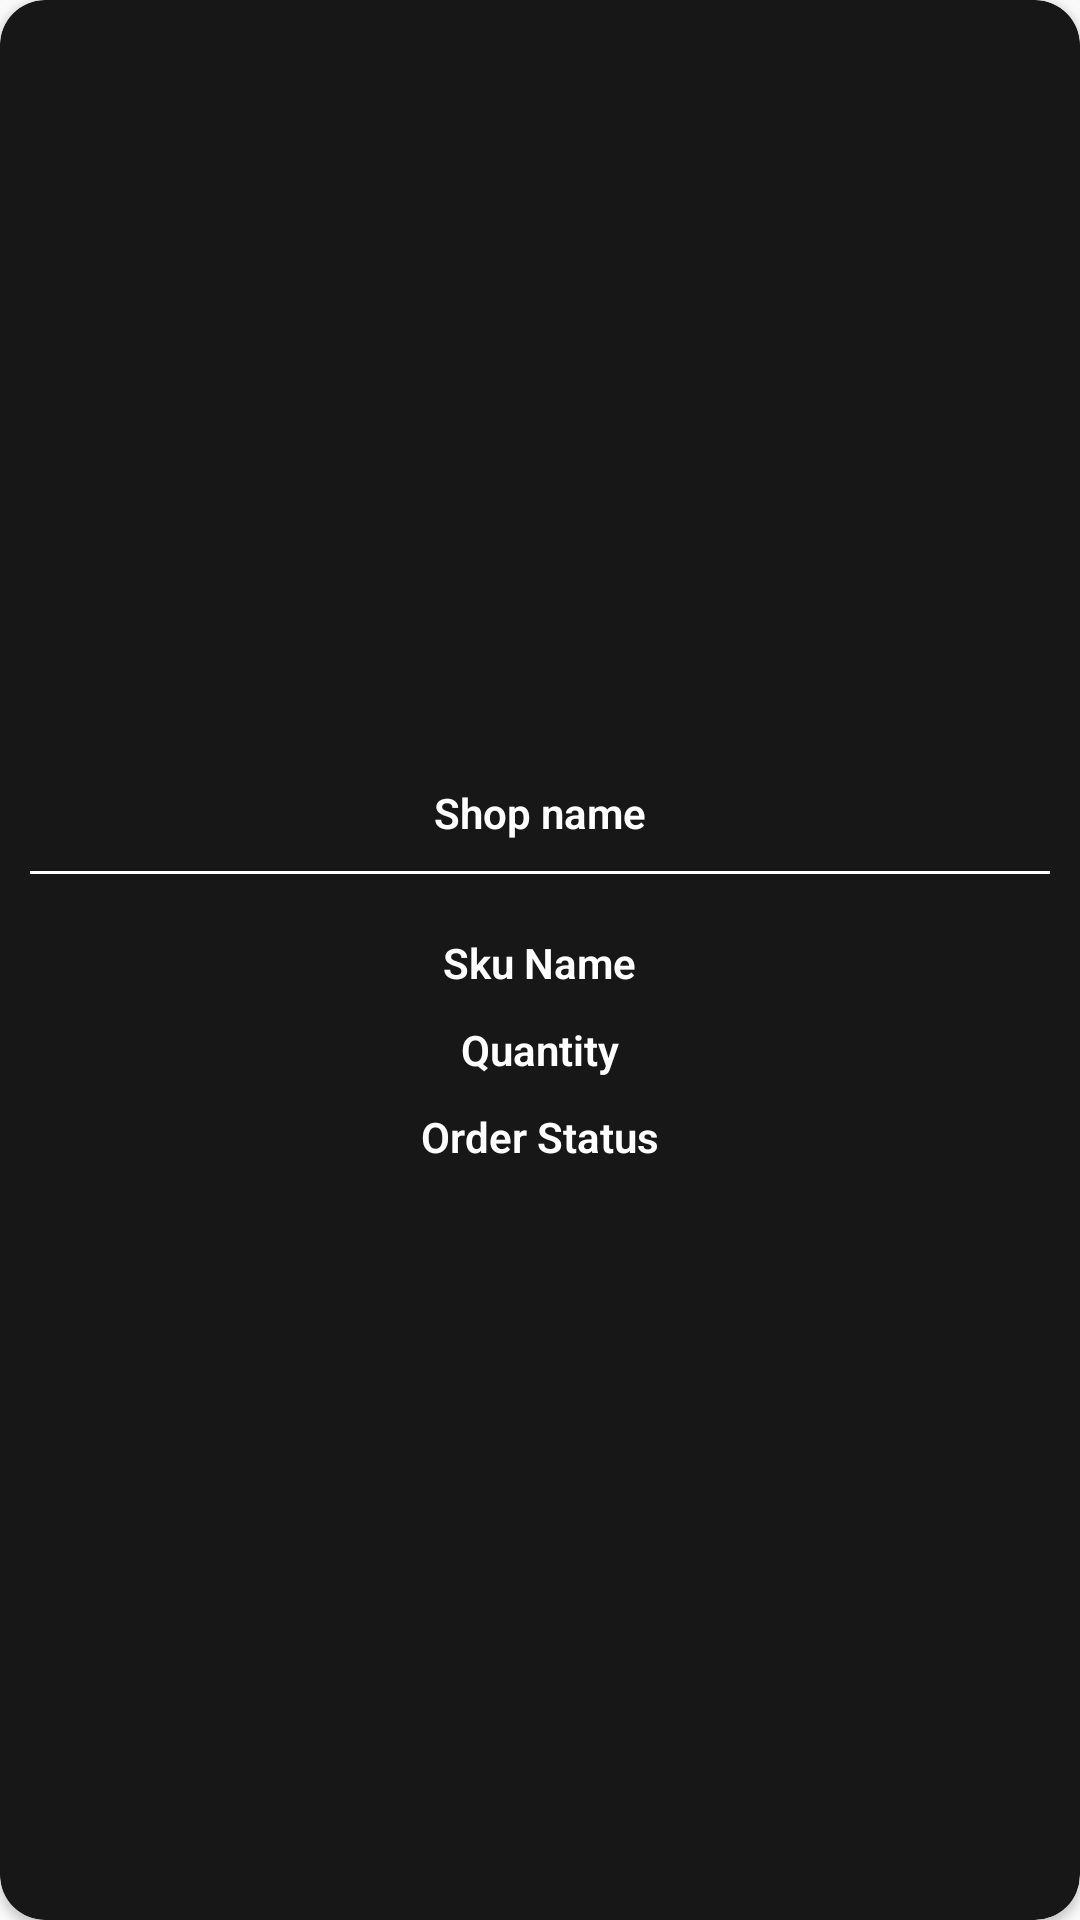

Layout XML and referenced resources for this Android screen:
<!-- AndroidManifest.xml: application theme AppTheme -->
<!-- res/layout/show_orders_rv_layout.xml -->
<?xml version="1.0" encoding="utf-8"?>
<androidx.cardview.widget.CardView xmlns:android="http://schemas.android.com/apk/res/android"
    xmlns:app="http://schemas.android.com/apk/res-auto"
    android:foreground="?android:attr/selectableItemBackground"
    android:clickable="true"
    android:id="@+id/dashboard_add_order"
    android:layout_width="match_parent"
    android:layout_height="190dp"
    android:focusable="true"
    android:layout_margin="10dp"
    app:cardBackgroundColor="@color/colorPrimary"
    app:cardCornerRadius="15dp">
        <LinearLayout
            android:layout_width="match_parent"
            android:layout_height="match_parent"
            android:layout_gravity="center"
            android:gravity="center"
            android:orientation="vertical">

            <TextView
                android:layout_width="wrap_content"
                android:layout_height="wrap_content"
                android:textStyle="bold"
                android:layout_marginTop="10dp"
                android:text="Shop name"
                android:id="@+id/show_order_rv_layout_shopname"
                android:fontFamily="sans-serif-light"
                android:textColor="@android:color/white"/>
            <View
                android:layout_width="match_parent"
                android:layout_height="1dp"
                android:background="@android:color/white"
                android:layout_margin="10dp"/>

            <TextView
            android:layout_width="wrap_content"
            android:layout_height="wrap_content"
            android:textStyle="bold"
            android:layout_marginLeft="7dp"
            android:layout_marginRight="7dp"
            android:layout_marginTop="10dp"
            android:layout_gravity="center"
            android:text="Sku Name"
                android:id="@+id/show_order_rv_layout_skuname"
            android:fontFamily="sans-serif-light"
            android:textColor="@android:color/white"/>

            <TextView
                android:id="@+id/show_order_rv_layout_quantity"
                android:layout_width="wrap_content"
                android:layout_height="wrap_content"
                android:layout_gravity="center"
                android:layout_marginLeft="7dp"
                android:layout_marginTop="10dp"
                android:layout_marginRight="7dp"
                android:fontFamily="sans-serif-light"
                android:text="Quantity"
                android:textColor="@android:color/white"
                android:textStyle="bold" />
            <TextView
                android:id="@+id/show_order_rv_layout_status"
                android:layout_width="wrap_content"
                android:layout_height="wrap_content"
                android:layout_gravity="center"
                android:layout_marginLeft="7dp"
                android:layout_marginTop="10dp"
                android:layout_marginRight="7dp"
                android:fontFamily="sans-serif-light"
                android:text="Order Status"
                android:textColor="@android:color/white"
                android:textStyle="bold" />
        </LinearLayout>

    </androidx.cardview.widget.CardView>
<!-- resources referenced by this layout -->
<resources>
  <color name="colorPrimary">#171717</color>
  <style name="AppTheme" parent="Theme.AppCompat.Light.DarkActionBar">
          
          <item name="colorPrimary">@color/colorPrimary</item>
          <item name="colorPrimaryDark">@color/colorPrimaryDark</item>
          <item name="colorAccent">@color/colorAccent</item>
      </style>
  <color name="colorPrimaryDark">#474747</color>
  <color name="colorAccent">#171717</color>
</resources>
